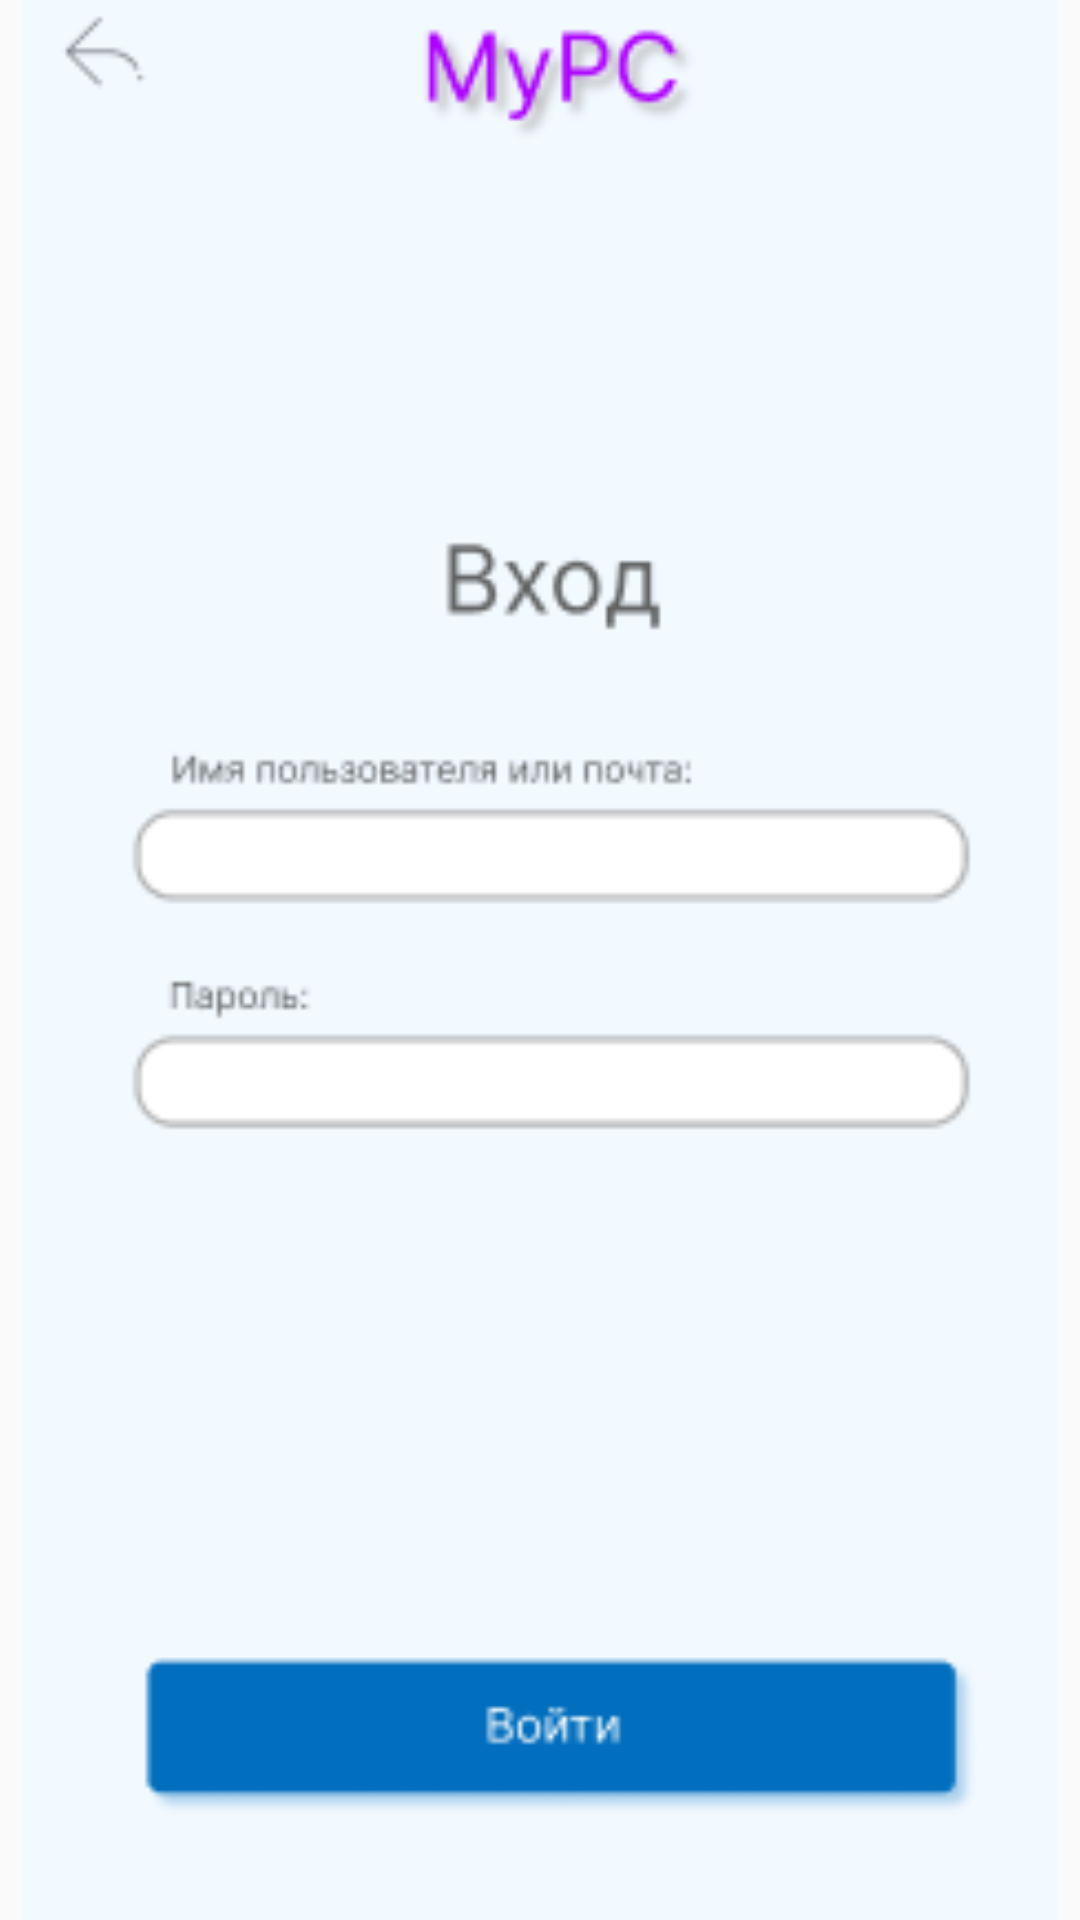

Reconstruct the res/layout file that produces this screen, plus the resources it refers to.
<!-- AndroidManifest.xml: application theme Theme.MyPC -->
<!-- res/layout/vxod.xml -->
<?xml version="1.0" encoding="utf-8"?>
<androidx.constraintlayout.widget.ConstraintLayout xmlns:android="http://schemas.android.com/apk/res/android"
    xmlns:app="http://schemas.android.com/apk/res-auto"
    xmlns:tools="http://schemas.android.com/tools"
    android:layout_width="match_parent"
    android:layout_height="match_parent">

    <ImageView
        android:id="@+id/imageView4"
        android:layout_width="match_parent"
        android:layout_height="match_parent"
        app:layout_constraintBottom_toBottomOf="parent"
        app:layout_constraintEnd_toEndOf="parent"
        app:layout_constraintStart_toStartOf="parent"
        app:layout_constraintTop_toTopOf="parent"
        app:srcCompat="@drawable/sus3" />

</androidx.constraintlayout.widget.ConstraintLayout>
<!-- resources referenced by this layout -->
<resources>
  <!-- drawable sus3: png bitmap (drawable, 7608 bytes) -->
  <style name="Theme.MyPC" parent="Theme.AppCompat.Light.NoActionBar">
          
          <item name="colorPrimary">@color/purple_500</item>
          <item name="colorPrimaryVariant">@color/purple_700</item>
          <item name="colorOnPrimary">@color/white</item>
          
          <item name="colorSecondary">@color/teal_200</item>
          <item name="colorSecondaryVariant">@color/teal_700</item>
          <item name="colorOnSecondary">@color/black</item>
          
          <item name="android:statusBarColor" tools:targetApi="l">?attr/colorPrimaryVariant</item>
          
      </style>
  <!-- not gathered from this repository: default colours our renderer supplied (Android Studio template values) -->
  <color name="purple_500">#FF6200EE</color>
  <color name="purple_700">#FF3700B3</color>
  <color name="teal_200">#FF03DAC5</color>
  <color name="teal_700">#FF018786</color>
  <color name="black">#FF000000</color>
  <color name="white">#FFFFFFFF</color>
</resources>
